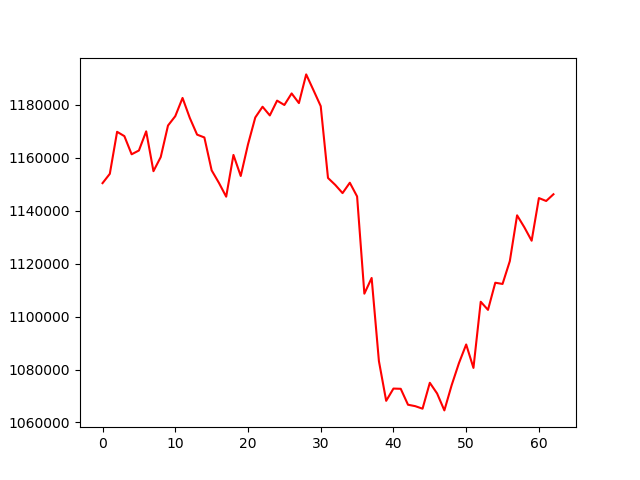

Source data for this figure (header and first rows):
, 0
0, 1150403
1, 1153926
2, 1169792
3, 1168164
4, 1161301
5, 1162734
6, 1169968
7, 1154919
8, 1160251
9, 1172166
10, 1175695
11, 1182587
12, 1175017
13, 1168725
14, 1167659
15, 1155241
16, 1150515
17, 1145290
18, 1161058
19, 1153105
20, 1165044
21, 1175204
22, 1179269
23, 1175981
24, 1181574
25, 1179925
26, 1184289
27, 1180642
28, 1191481
29, 1185529
30, 1179483
31, 1152357
32, 1149725
33, 1146636
34, 1150558
35, 1145375
36, 1108645
37, 1114581
38, 1083184
39, 1068168
40, 1072797
41, 1072708
42, 1066696
43, 1066147
44, 1065200
45, 1074983
46, 1070952
47, 1064550
48, 1074053
49, 1082372
50, 1089453
51, 1080597
52, 1105600
53, 1102528
54, 1112779
55, 1112319
56, 1120943
57, 1138243
58, 1133712
59, 1128651
... 3 more rows
